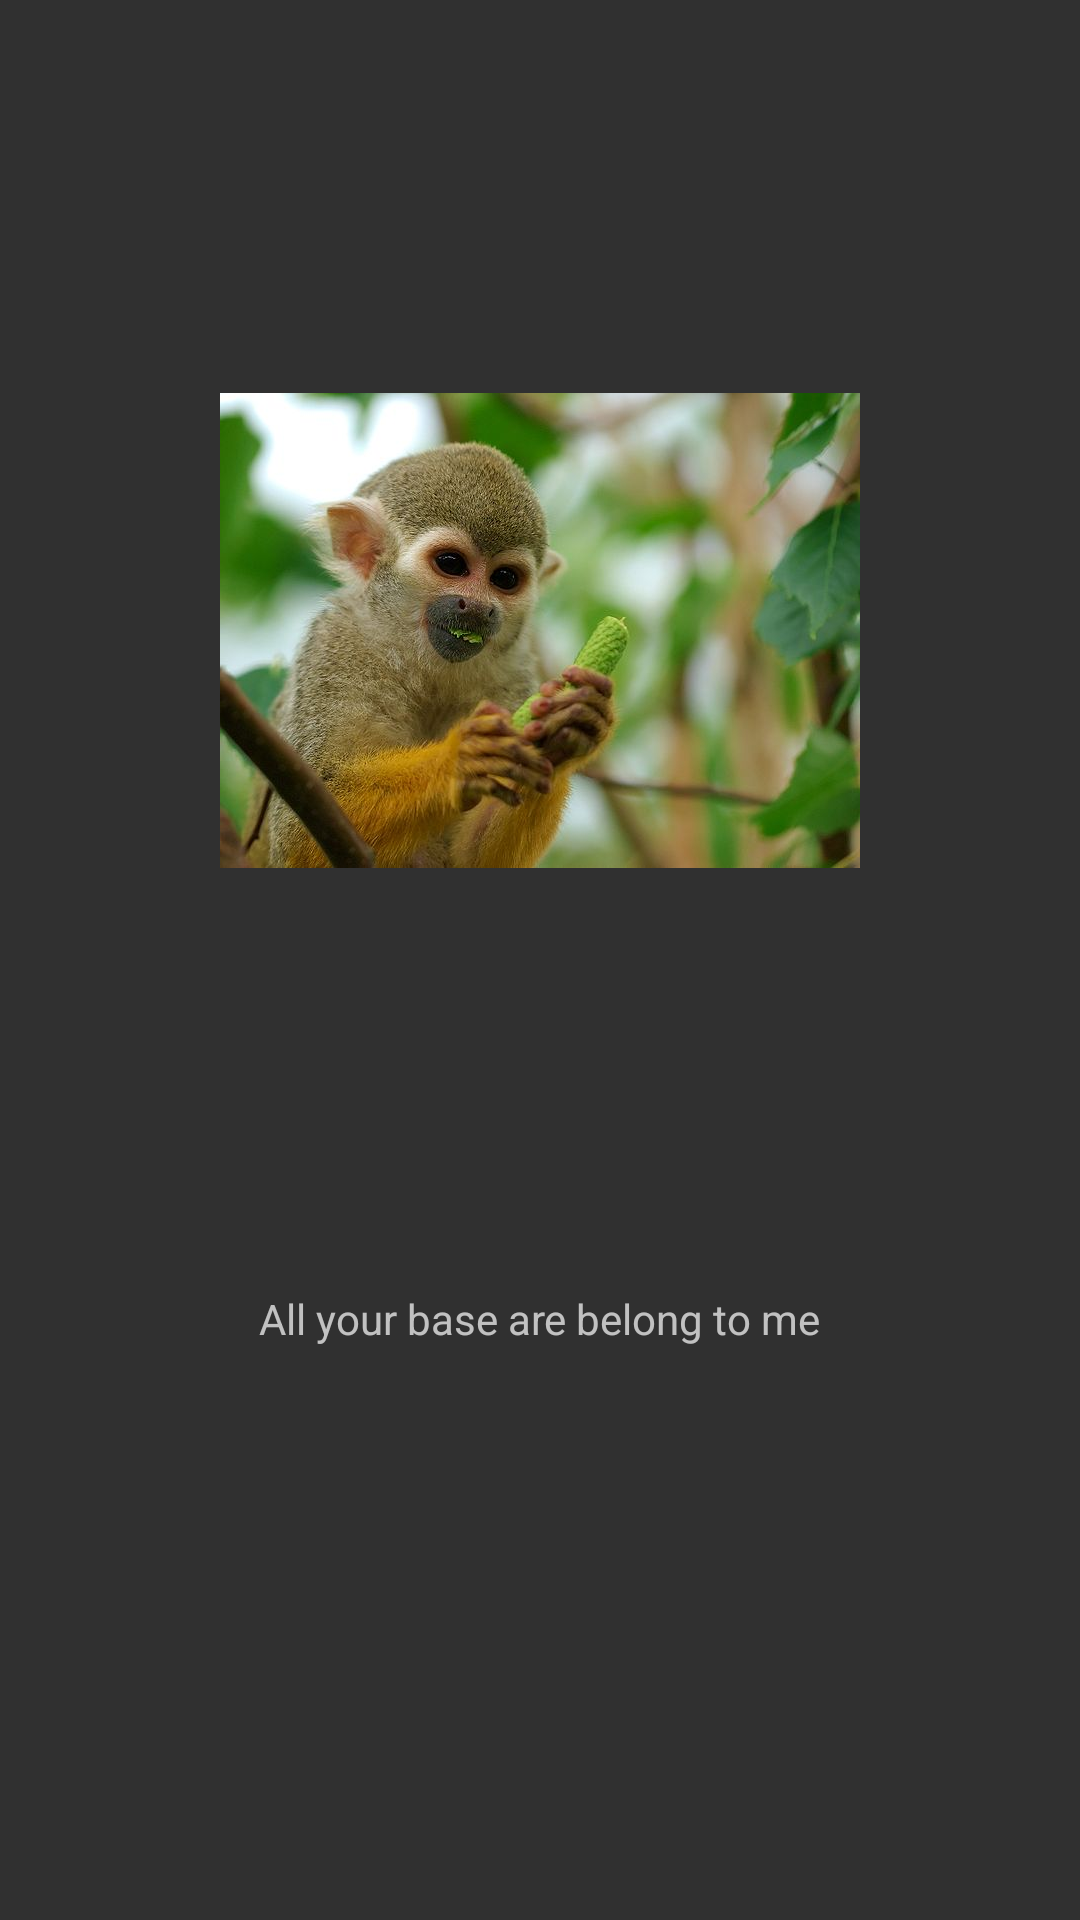

Android layout source for this screen:
<!-- AndroidManifest.xml: activity theme AppTheme -->
<!-- res/layout/activity_details.xml -->
<LinearLayout xmlns:android="http://schemas.android.com/apk/res/android"
	android:layout_width="match_parent"
	android:layout_height="match_parent"
	android:orientation="vertical">

	<ImageView
		android:id="@+id/activity_details_image"
		android:layout_width="wrap_content"
		android:layout_height="400dp"
		android:layout_gravity="top|center_horizontal"
		android:layout_marginTop="10dp"
		android:transitionName="@string/MyTransitionName"
		android:src="@drawable/monkey" />

	<TextView
		android:id="@+id/activity_details_txt"
		android:layout_width="wrap_content"
		android:layout_height="wrap_content"
		android:layout_gravity="center_horizontal"
		android:layout_marginTop="20dp"
		android:text="All your base are belong to me"/>
</LinearLayout>
<!-- resources referenced by this layout -->
<resources>
  <!-- drawable monkey: jpg bitmap (drawable-nodpi, 46329 bytes) -->
  <string name="MyTransitionName">ImageTransition</string>
  <style name="AppTheme" parent="android:Theme.Material">
  		<item name="android:windowContentTransitions">true</item>
  	</style>
</resources>
